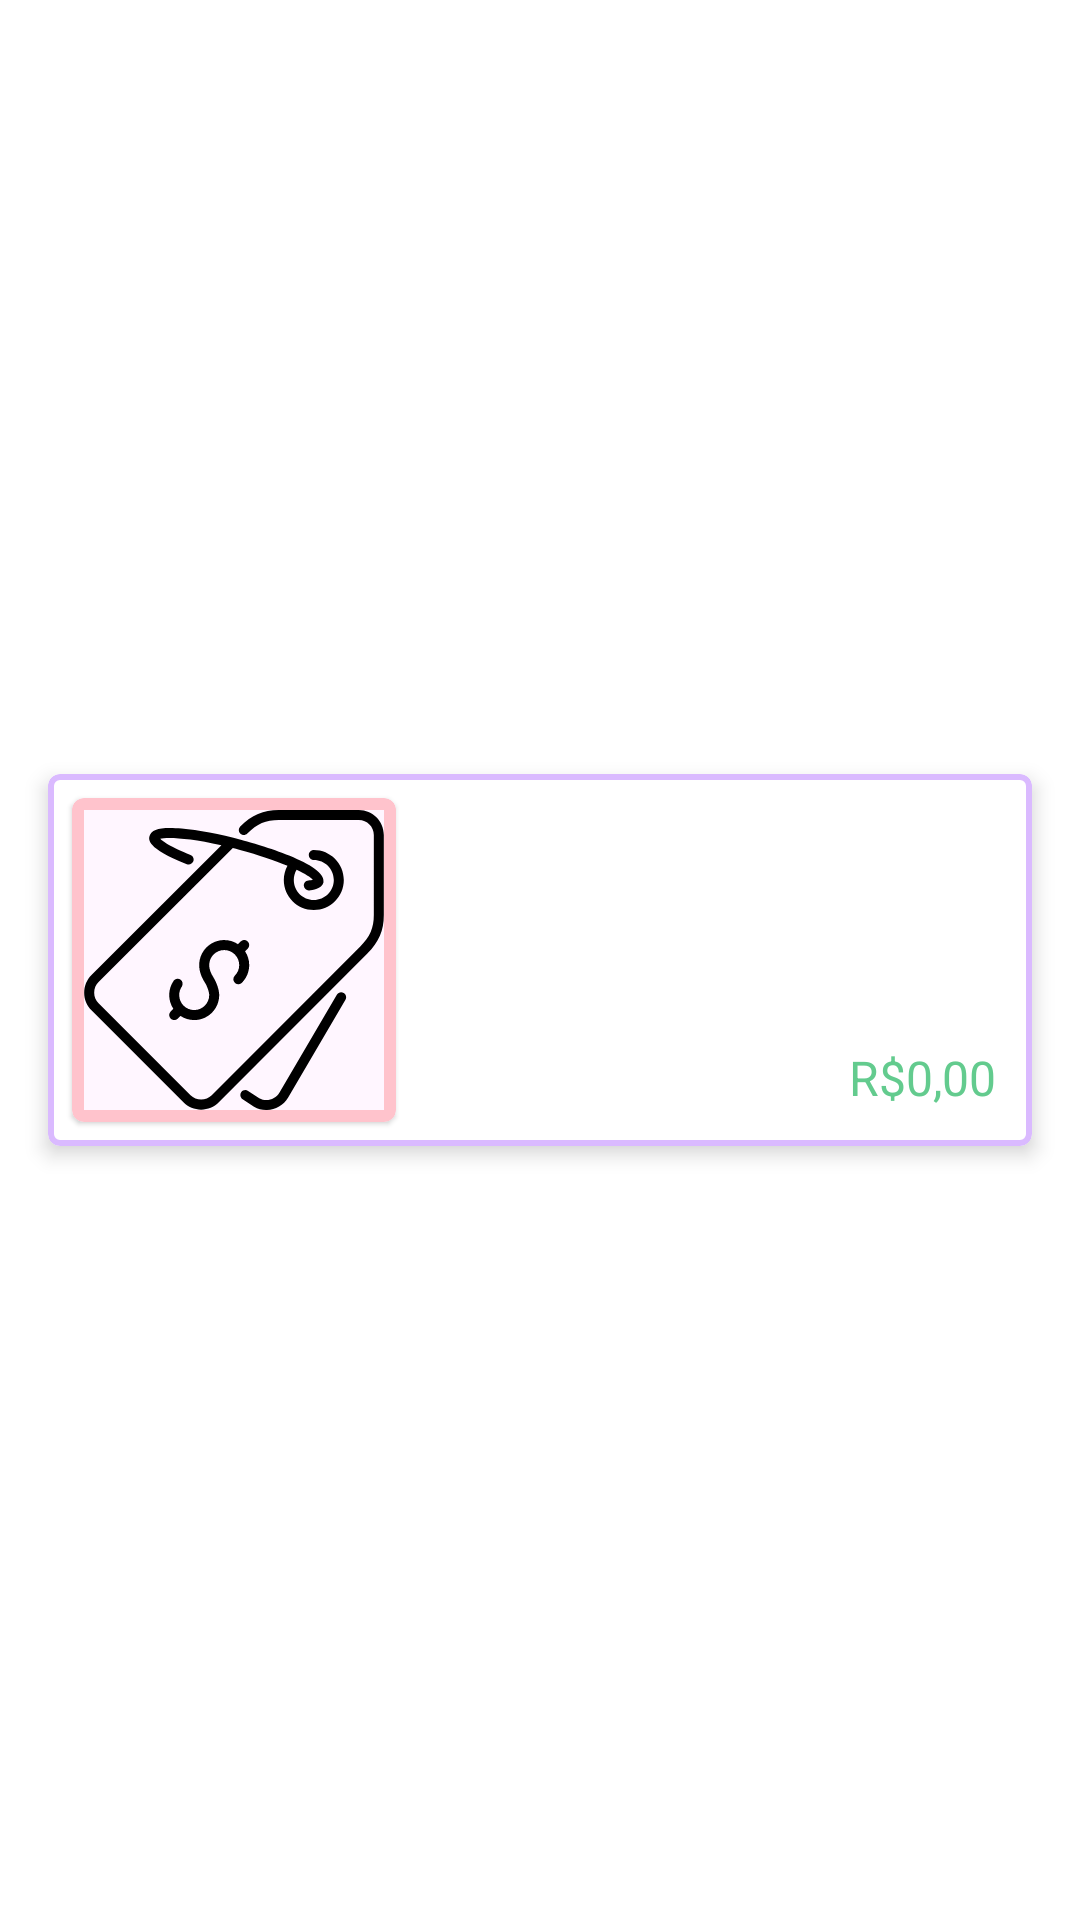

Here is an Android app screen rendered from its layout file. Give the layout XML and the strings, colors and styles it references.
<!-- AndroidManifest.xml: application theme Theme.AjudanteDeCostura -->
<!-- res/layout/recycler_pedidos_item.xml -->
<androidx.constraintlayout.widget.ConstraintLayout xmlns:android="http://schemas.android.com/apk/res/android"
    xmlns:app="http://schemas.android.com/apk/res-auto"
    xmlns:tools="http://schemas.android.com/tools"
    android:layout_width="match_parent"
    android:layout_height="wrap_content"
    tools:context=".home.pedido.adapter.ListaPedidosAdapter">

    <com.google.android.material.card.MaterialCardView
        android:layout_width="match_parent"
        android:layout_height="wrap_content"
        android:layout_marginLeft="16dp"
        android:layout_marginTop="8dp"
        android:layout_marginRight="16dp"
        android:layout_marginBottom="8dp"
        app:cardBackgroundColor="@color/white"
        app:cardElevation="4dp"
        app:layout_constraintBottom_toBottomOf="parent"
        app:layout_constraintEnd_toEndOf="parent"
        app:layout_constraintStart_toStartOf="parent"
        app:layout_constraintTop_toTopOf="parent"
        app:strokeColor="@color/roxo"
        app:strokeWidth="2dp">

        <androidx.constraintlayout.widget.ConstraintLayout
            android:layout_width="match_parent"
            android:layout_height="wrap_content">

            <com.google.android.material.card.MaterialCardView
                android:id="@+id/recycler_pedidos_item_cardView"
                android:layout_width="wrap_content"
                android:layout_height="wrap_content"
                android:layout_marginStart="8dp"
                android:layout_marginTop="8dp"
                android:layout_marginBottom="8dp"
                app:cardBackgroundColor="@color/rosa_light"
                app:cardCornerRadius="4dp"
                app:layout_constraintBottom_toBottomOf="parent"
                app:layout_constraintStart_toStartOf="parent"
                app:layout_constraintTop_toTopOf="parent"
                app:strokeColor="@color/rosa"
                app:strokeWidth="4dp">

                <androidx.constraintlayout.widget.ConstraintLayout
                    android:layout_width="match_parent"
                    android:layout_height="match_parent">

                    <ImageView
                        android:id="@+id/pedidos_item_image"
                        android:layout_width="wrap_content"
                        android:layout_height="wrap_content"
                        android:layout_margin="4dp"
                        android:adjustViewBounds="true"
                        android:scaleType="centerCrop"
                        android:src="@drawable/ic_pedidos"
                        app:layout_constraintBottom_toBottomOf="parent"
                        app:layout_constraintEnd_toEndOf="parent"
                        app:layout_constraintHeight_max="100dp"
                        app:layout_constraintStart_toStartOf="parent"
                        app:layout_constraintTop_toTopOf="parent"
                        app:layout_constraintWidth_max="100dp" />
                </androidx.constraintlayout.widget.ConstraintLayout>


            </com.google.android.material.card.MaterialCardView>

            <TextView
                android:id="@+id/pedidos_item_titulo"
                android:layout_width="0dp"
                android:layout_height="wrap_content"
                android:layout_marginBottom="16dp"
                android:textColor="@color/rosa_dark"
                android:textSize="16sp"
                app:layout_constraintBottom_toTopOf="@id/pedidos_item_nome_cliente"
                app:layout_constraintEnd_toEndOf="parent"
                app:layout_constraintHorizontal_bias="0"
                app:layout_constraintStart_toStartOf="@id/pedidos_item_nome_cliente"
                tools:text="Titulo do pedido" />

            <TextView
                android:id="@+id/pedidos_item_nome_cliente"
                android:layout_width="0dp"
                android:layout_height="wrap_content"
                android:layout_marginLeft="8dp"
                android:textColor="@color/rosa_dark"
                android:textSize="16sp"
                app:layout_constraintBottom_toBottomOf="@id/recycler_pedidos_item_cardView"
                app:layout_constraintEnd_toEndOf="parent"
                app:layout_constraintHorizontal_bias="0"
                app:layout_constraintStart_toEndOf="@id/recycler_pedidos_item_cardView"
                app:layout_constraintTop_toTopOf="@id/recycler_pedidos_item_cardView"
                tools:text="Nome do cliente" />

            <TextView
                android:id="@+id/pedidos_item_prazo_entrega"
                android:layout_width="0dp"
                android:layout_height="wrap_content"
                android:layout_marginTop="16dp"
                android:textColor="@color/rosa_dark"
                android:textSize="16sp"
                app:layout_constraintEnd_toStartOf="@+id/pedidos_item_preco"
                app:layout_constraintHorizontal_bias="0"
                app:layout_constraintStart_toStartOf="@id/pedidos_item_nome_cliente"
                app:layout_constraintTop_toBottomOf="@id/pedidos_item_nome_cliente"
                tools:text="Prazo de entrega" />

            <TextView
                android:id="@+id/pedidos_item_preco"
                android:layout_width="wrap_content"
                android:layout_height="wrap_content"
                android:layout_margin="12dp"
                android:text="R$0,00"
                android:textColor="@color/verde_dark"
                android:textSize="16sp"
                app:layout_constraintBottom_toBottomOf="parent"
                app:layout_constraintEnd_toEndOf="parent" />

        </androidx.constraintlayout.widget.ConstraintLayout>

    </com.google.android.material.card.MaterialCardView>

</androidx.constraintlayout.widget.ConstraintLayout>
<!-- resources referenced by this layout -->
<resources>
  <color name="rosa">#ffc3cc</color>
  <color name="rosa_dark">#cb929b</color>
  <color name="rosa_light">#fff6ff</color>
  <color name="roxo">#dabaff</color>
  <color name="verde_dark">#63cb8e</color>
  <color name="white">#FFFFFFFF</color>
  <!-- drawable ic_pedidos: vector/xml drawable (drawable, 3218 chars, omitted) -->
  <style name="Theme.AjudanteDeCostura" parent="Theme.MaterialComponents.DayNight.NoActionBar">
          
          <item name="colorPrimary">@color/purple_500</item>
          <item name="colorPrimaryVariant">@color/purple_700</item>
          <item name="colorOnPrimary">@color/white</item>
          
          <item name="colorSecondary">@color/teal_200</item>
          <item name="colorSecondaryVariant">@color/teal_700</item>
          <item name="colorOnSecondary">@color/black</item>
          
          <item name="android:statusBarColor">@color/rosa_dark</item>
          
      </style>
  <color name="purple_500">#FF6200EE</color>
  <color name="purple_700">#FF3700B3</color>
  <color name="teal_200">#FF03DAC5</color>
  <color name="teal_700">#FF018786</color>
  <color name="black">#FF000000</color>
</resources>
